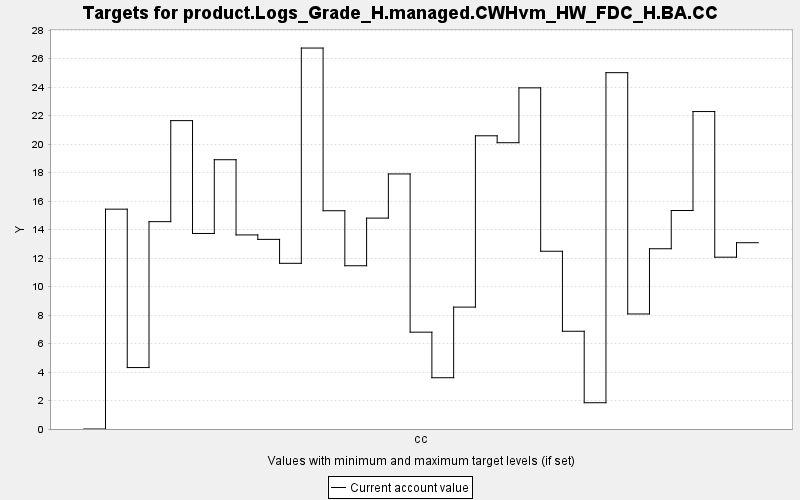

Values plotted in this chart, from the file beside it:
TARGET, PERIOD, YEAR, PERIODWIDTH, MINIMUM, MAXIMUM, MINWEIGHT, MAXWEIGHT, CURRENT, SUMMARY
product.Logs_Grade_H.managed.CWHvm_HW_FD…, 0, 0, 10.0, 0.0, 10000, 1.0, 1.0, 0.0, 0.0
product.Logs_Grade_H.managed.CWHvm_HW_FD…, 1, 10, 10.0, 0.0, 10000, 1.0, 1.0, 15.44, 0.0
product.Logs_Grade_H.managed.CWHvm_HW_FD…, 2, 20, 10.0, 0.0, 10000, 1.0, 1.0, 4.314, 0.0
product.Logs_Grade_H.managed.CWHvm_HW_FD…, 3, 30, 10.0, 0.0, 10000, 1.0, 1.0, 14.56, 0.0
product.Logs_Grade_H.managed.CWHvm_HW_FD…, 4, 40, 10.0, 0.0, 10000, 1.0, 1.0, 21.65, 0.0
product.Logs_Grade_H.managed.CWHvm_HW_FD…, 5, 50, 10.0, 0.0, 10000, 1.0, 1.0, 13.73, 0.0
product.Logs_Grade_H.managed.CWHvm_HW_FD…, 6, 60, 10.0, 0.0, 10000, 1.0, 1.0, 18.91, 0.0
product.Logs_Grade_H.managed.CWHvm_HW_FD…, 7, 70, 10.0, 0.0, 10000, 1.0, 1.0, 13.63, 0.0
product.Logs_Grade_H.managed.CWHvm_HW_FD…, 8, 80, 10.0, 0.0, 10000, 1.0, 1.0, 13.31, 0.0
product.Logs_Grade_H.managed.CWHvm_HW_FD…, 9, 90, 10.0, 0.0, 10000, 1.0, 1.0, 11.63, 0.0
product.Logs_Grade_H.managed.CWHvm_HW_FD…, 10, 100, 10.0, 0.0, 10000, 1.0, 1.0, 26.75, 0.0
product.Logs_Grade_H.managed.CWHvm_HW_FD…, 11, 110, 10.0, 0.0, 10000, 1.0, 1.0, 15.33, 0.0
product.Logs_Grade_H.managed.CWHvm_HW_FD…, 12, 120, 10.0, 0.0, 10000, 1.0, 1.0, 11.46, 0.0
product.Logs_Grade_H.managed.CWHvm_HW_FD…, 13, 130, 10.0, 0.0, 10000, 1.0, 1.0, 14.81, 0.0
product.Logs_Grade_H.managed.CWHvm_HW_FD…, 14, 140, 10.0, 0.0, 10000, 1.0, 1.0, 17.91, 0.0
product.Logs_Grade_H.managed.CWHvm_HW_FD…, 15, 150, 10.0, 0.0, 10000, 1.0, 1.0, 6.799, 0.0
product.Logs_Grade_H.managed.CWHvm_HW_FD…, 16, 160, 10.0, 0.0, 10000, 1.0, 1.0, 3.6, 0.0
product.Logs_Grade_H.managed.CWHvm_HW_FD…, 17, 170, 10.0, 0.0, 10000, 1.0, 1.0, 8.559, 0.0
product.Logs_Grade_H.managed.CWHvm_HW_FD…, 18, 180, 10.0, 0.0, 10000, 1.0, 1.0, 20.59, 0.0
product.Logs_Grade_H.managed.CWHvm_HW_FD…, 19, 190, 10.0, 0.0, 10000, 1.0, 1.0, 20.1, 0.0
product.Logs_Grade_H.managed.CWHvm_HW_FD…, 20, 200, 10.0, 0.0, 10000, 1.0, 1.0, 23.95, 0.0
product.Logs_Grade_H.managed.CWHvm_HW_FD…, 21, 210, 10.0, 0.0, 10000, 1.0, 1.0, 12.48, 0.0
product.Logs_Grade_H.managed.CWHvm_HW_FD…, 22, 220, 10.0, 0.0, 10000, 1.0, 1.0, 6.863, 0.0
product.Logs_Grade_H.managed.CWHvm_HW_FD…, 23, 230, 10.0, 0.0, 10000, 1.0, 1.0, 1.845, 0.0
product.Logs_Grade_H.managed.CWHvm_HW_FD…, 24, 240, 10.0, 0.0, 10000, 1.0, 1.0, 25.02, 0.0
product.Logs_Grade_H.managed.CWHvm_HW_FD…, 25, 250, 10.0, 0.0, 10000, 1.0, 1.0, 8.077, 0.0
product.Logs_Grade_H.managed.CWHvm_HW_FD…, 26, 260, 10.0, 0.0, 10000, 1.0, 1.0, 12.66, 0.0
product.Logs_Grade_H.managed.CWHvm_HW_FD…, 27, 270, 10.0, 0.0, 10000, 1.0, 1.0, 15.34, 0.0
product.Logs_Grade_H.managed.CWHvm_HW_FD…, 28, 280, 10.0, 0.0, 10000, 1.0, 1.0, 22.29, 0.0
product.Logs_Grade_H.managed.CWHvm_HW_FD…, 29, 290, 10.0, 0.0, 10000, 1.0, 1.0, 12.06, 0.0
product.Logs_Grade_H.managed.CWHvm_HW_FD…, 30, 300, 10.0, 0.0, 10000, 1.0, 1.0, 13.08, 0.0
